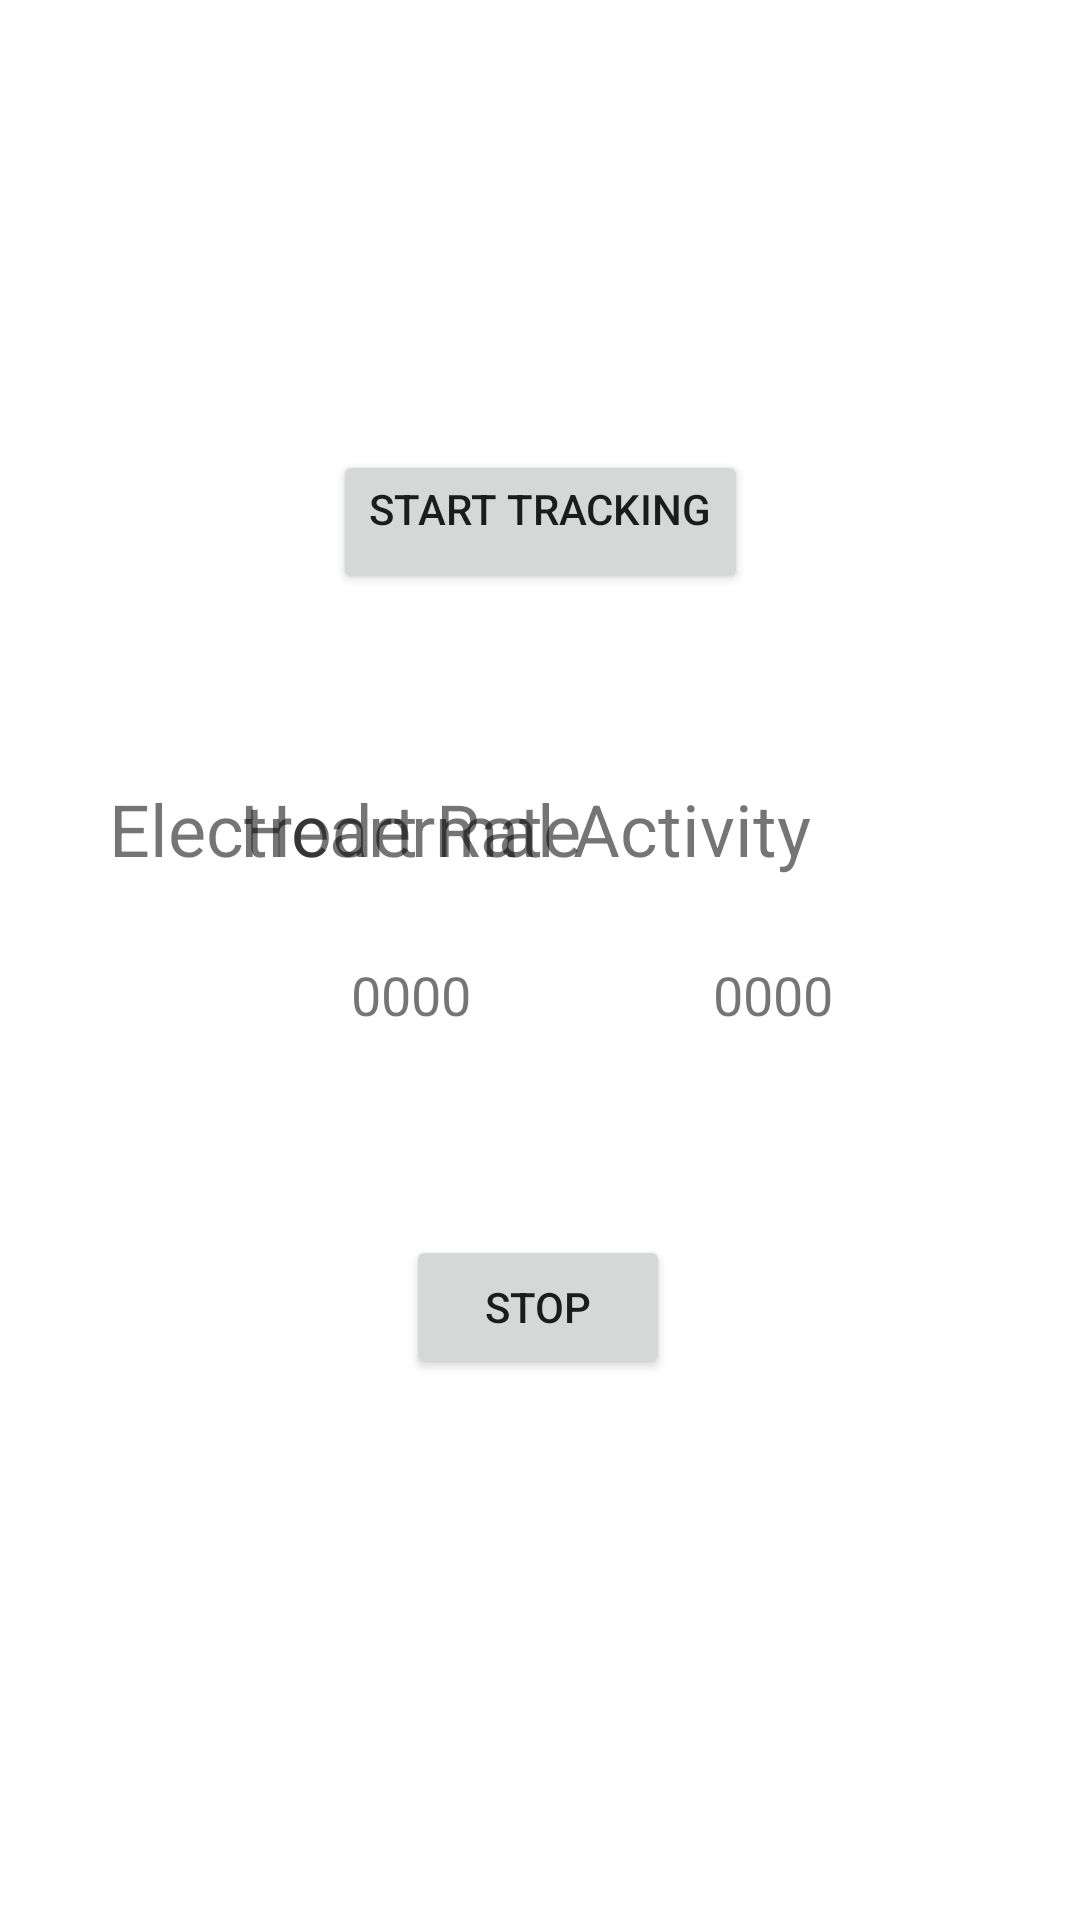

Android layout source for this screen:
<!-- AndroidManifest.xml: application theme Theme.SmartHelathApp -->
<!-- res/layout/activity_tracking.xml -->
<?xml version="1.0" encoding="utf-8"?>
<androidx.constraintlayout.widget.ConstraintLayout xmlns:android="http://schemas.android.com/apk/res/android"
    xmlns:app="http://schemas.android.com/apk/res-auto"
    xmlns:tools="http://schemas.android.com/tools"
    android:id="@+id/drawer_layout"
    android:layout_width="match_parent"
    android:layout_height="match_parent"
    android:fitsSystemWindows="true"
    android:visibility="visible"
    tools:context=".MainActivity"
    tools:openDrawer="start">


    <Button
        android:id="@+id/btnStartTracking"
        android:layout_width="wrap_content"
        android:layout_height="wrap_content"
        android:layout_marginBottom="62dp"
        android:gravity="start"
        android:text="@string/start_tracking"
        app:layout_constraintBottom_toTopOf="@+id/tvHRlable"
        app:layout_constraintEnd_toEndOf="parent"
        app:layout_constraintHorizontal_bias="0.5"
        app:layout_constraintStart_toStartOf="parent" />

    <TextView
        android:id="@+id/tvEdaData"
        android:layout_width="wrap_content"
        android:layout_height="wrap_content"
        android:layout_marginStart="44dp"
        android:layout_marginLeft="44dp"
        android:layout_marginTop="27dp"
        android:text="@string/EDA"
        android:textSize="18sp"
        app:layout_constraintStart_toEndOf="@+id/tvHRlable"
        app:layout_constraintTop_toBottomOf="@+id/tvHRlable" />

    <Button
        android:id="@+id/btnStopTracking"
        android:layout_width="wrap_content"
        android:layout_height="wrap_content"
        android:layout_marginTop="68dp"
        android:text="@string/stop_tracking"
        app:layout_constraintEnd_toEndOf="parent"
        app:layout_constraintHorizontal_bias="0.498"
        app:layout_constraintStart_toStartOf="parent"
        app:layout_constraintTop_toBottomOf="@+id/tvEdaData" />

    <TextView
        android:id="@+id/tvHrData"
        android:layout_width="wrap_content"
        android:layout_height="wrap_content"
        android:layout_marginStart="37dp"
        android:layout_marginLeft="37dp"
        android:layout_marginTop="27dp"
        android:text="@string/heart_rate"
        android:textSize="18sp"
        app:layout_constraintStart_toStartOf="@+id/tvHRlable"
        app:layout_constraintTop_toBottomOf="@+id/tvHRlable" />

    <TextView
        android:id="@+id/tvHRlable"
        android:layout_width="wrap_content"
        android:layout_height="wrap_content"
        android:layout_marginStart="80dp"
        android:layout_marginLeft="80dp"
        android:layout_marginTop="260dp"
        android:text="@string/hr"
        android:textSize="24sp"
        app:layout_constraintStart_toStartOf="parent"
        app:layout_constraintTop_toTopOf="parent" />

    <TextView
        android:id="@+id/tvEDALable"
        android:layout_width="wrap_content"
        android:layout_height="wrap_content"
        android:layout_marginEnd="7dp"
        android:layout_marginRight="7dp"
        android:layout_marginBottom="27dp"
        android:text="@string/eda"
        android:textSize="24sp"
        app:layout_constraintBottom_toTopOf="@+id/tvEdaData"
        app:layout_constraintEnd_toEndOf="@+id/tvEdaData" />

</androidx.constraintlayout.widget.ConstraintLayout>
<!-- resources referenced by this layout -->
<resources>
  <string name="EDA">0000</string>
  <string name="eda">Electrodermal Activity</string>
  <string name="heart_rate">0000</string>
  <string name="hr">Heart Rate</string>
  <string name="start_tracking">Start Tracking</string>
  <string name="stop_tracking">Stop</string>
  <style name="Theme.SmartHelathApp" parent="Theme.MaterialComponents.DayNight.DarkActionBar">
          
          <item name="colorPrimary">@color/purple_500</item>
          <item name="colorPrimaryVariant">@color/purple_700</item>
          <item name="colorOnPrimary">@color/white</item>
          
          <item name="colorSecondary">@color/teal_200</item>
          <item name="colorSecondaryVariant">@color/teal_700</item>
          <item name="colorOnSecondary">@color/black</item>
          
          <item name="android:statusBarColor" tools:targetApi="l">?attr/colorPrimaryVariant</item>
          
      </style>
  <!-- not gathered from this repository: default colours our renderer supplied (Android Studio template values) -->
  <color name="purple_500">#FF6200EE</color>
  <color name="purple_700">#FF3700B3</color>
  <color name="teal_200">#FF03DAC5</color>
  <color name="teal_700">#FF018786</color>
  <color name="black">#FF000000</color>
  <color name="white">#FFFFFFFF</color>
</resources>
